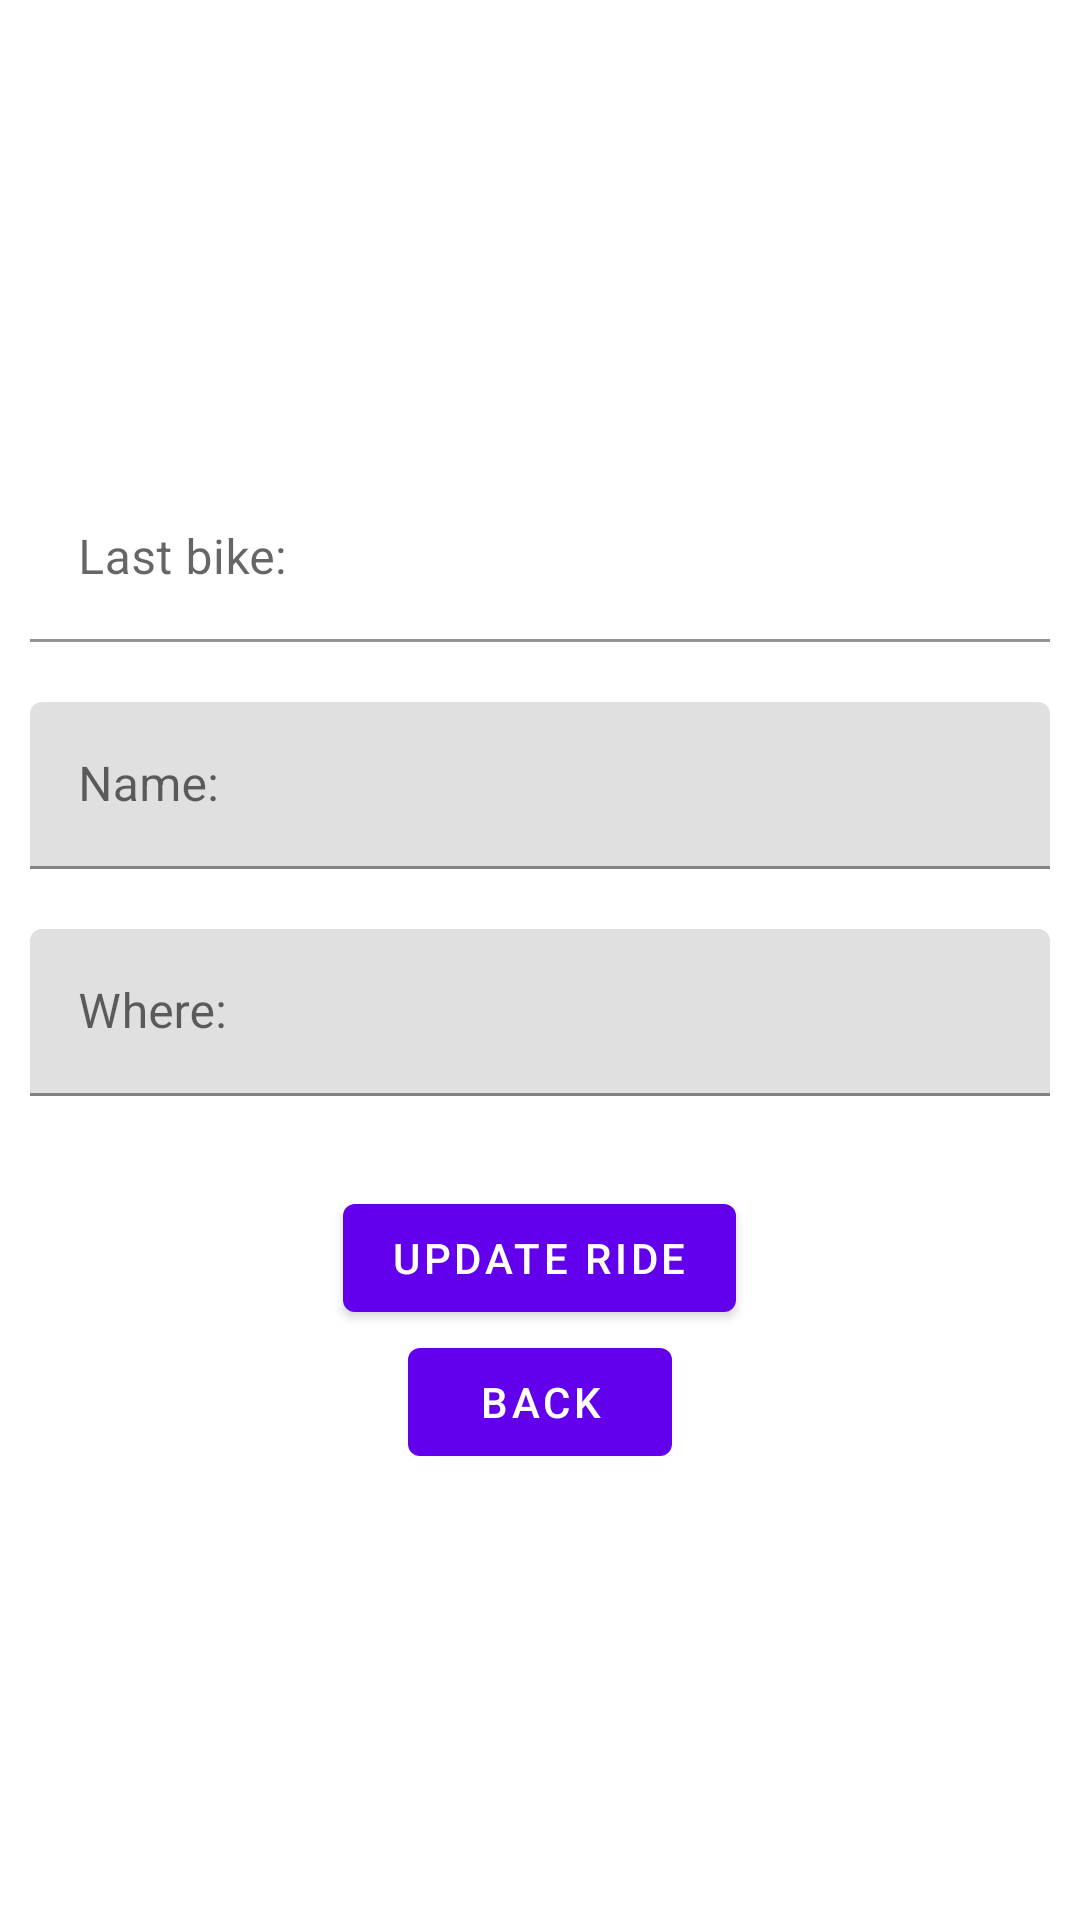

The Android layout XML behind this screen, and the referenced resources:
<!-- AndroidManifest.xml: application theme Theme.ScooterSharing -->
<!-- res/layout/fragment_edit_ride.xml -->
<LinearLayout xmlns:android="http://schemas.android.com/apk/res/android"
    xmlns:tools="http://schemas.android.com/tools"
    android:orientation="vertical"
    android:layout_width="match_parent"
    android:layout_height="match_parent"
    android:gravity="center"
    tools:context="dk.itu.moapd.scootersharing.fragments.EditRideFragment">

    
    <LinearLayout
        android:orientation="horizontal"
        android:layout_width="match_parent"
        android:layout_height="wrap_content"
        android:gravity="center"
        android:layout_margin="5dp">

        <com.google.android.material.textfield.TextInputLayout
            android:layout_width="match_parent"
            android:layout_height="wrap_content"
            android:hint="@string/info_text"
            android:layout_margin="5dp">
            <com.google.android.material.textfield.TextInputEditText
                android:layout_width="match_parent"
                android:layout_height="wrap_content"
                android:id="@+id/last_added_text"
                android:clickable="false"
                android:enabled="false"
                android:backgroundTint="@color/white"
                android:textColor="@color/black"
                android:inputType="none"/>
        </com.google.android.material.textfield.TextInputLayout>
    </LinearLayout>
    
    <LinearLayout
        android:orientation="horizontal"
        android:layout_width="match_parent"
        android:layout_height="wrap_content"
        android:gravity="center"
        android:layout_margin="5dp">

        <com.google.android.material.textfield.TextInputLayout
            android:layout_width="match_parent"
            android:layout_height="wrap_content"
            android:layout_margin="5dp"
            android:hint="@string/name_text">

            <com.google.android.material.textfield.TextInputEditText
                android:layout_width="match_parent"
                android:layout_height="wrap_content"
                android:id="@+id/name_text"
                android:inputType="text"
                android:maxLines="1" />
        </com.google.android.material.textfield.TextInputLayout>
    </LinearLayout>
    
    <LinearLayout
        android:orientation="horizontal"
        android:layout_width="match_parent"
        android:layout_height="wrap_content"
        android:gravity="center"
        android:layout_margin="5dp">

        <com.google.android.material.textfield.TextInputLayout
            android:layout_width="match_parent"
            android:layout_height="wrap_content"
            android:layout_margin="5dp"
            android:hint="@string/where_text">

            <com.google.android.material.textfield.TextInputEditText
                android:layout_width="match_parent"
                android:layout_height="wrap_content"
                android:id="@+id/where_text"
                android:inputType="text"
                android:maxLines="1" />
        </com.google.android.material.textfield.TextInputLayout>
    </LinearLayout>
    <View
        android:layout_width="match_parent"
        android:layout_height="20dp"/>
    
    <com.google.android.material.button.MaterialButton
        android:id="@+id/update_button"
        android:layout_width="wrap_content"
        android:layout_height="wrap_content"
        android:text="@string/update_button" />
    <com.google.android.material.button.MaterialButton
        android:id="@+id/back_button"
        android:layout_width="wrap_content"
        android:layout_height="wrap_content"
        android:text="@string/back_button" />
</LinearLayout>
<!-- resources referenced by this layout -->
<resources>
  <string name="back_button">Back</string>
  <string name="info_text">Last bike: </string>
  <string name="name_text">Name:</string>
  <string name="update_button">Update Ride</string>
  <string name="where_text">Where:</string>
  <style name="Theme.ScooterSharing" parent="Theme.MaterialComponents.DayNight.NoActionBar">
          
          <item name="colorPrimary">@color/purple_500</item>
          <item name="colorPrimaryVariant">@color/purple_700</item>
          <item name="colorOnPrimary">@color/white</item>
          
          <item name="colorSecondary">@color/teal_200</item>
          <item name="colorSecondaryVariant">@color/teal_700</item>
          <item name="colorOnSecondary">@color/black</item>
          
          <item name="android:statusBarColor" tools:targetApi="l">?attr/colorPrimaryVariant</item>
          
      </style>
  <!-- not gathered from this repository: default colours our renderer supplied (Android Studio template values) -->
  <color name="purple_500">#FF6200EE</color>
  <color name="purple_700">#FF3700B3</color>
  <color name="teal_200">#FF03DAC5</color>
  <color name="teal_700">#FF018786</color>
  <color name="black">#FF000000</color>
  <color name="white">#FFFFFFFF</color>
</resources>
